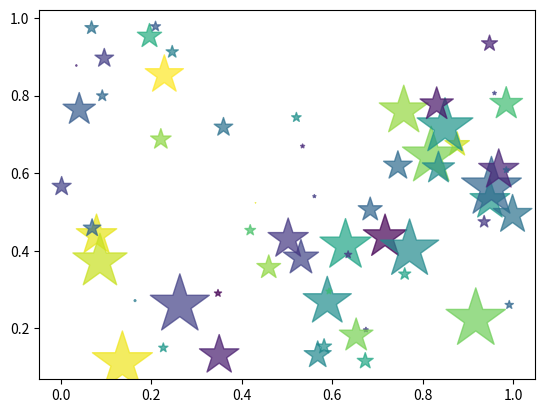

The script that saved this image:
import matplotlib.pyplot as plt
import numpy as np


N = 60
x = np.random.rand(N)
y = np.random.rand(N)

colors = np.random.rand(N)
area = np.pi * (
    15 * np.random.rand(N))**2.4
plt.scatter(x, y,
            s=area, c=colors,
            alpha=0.7, marker="*")

plt.show()
